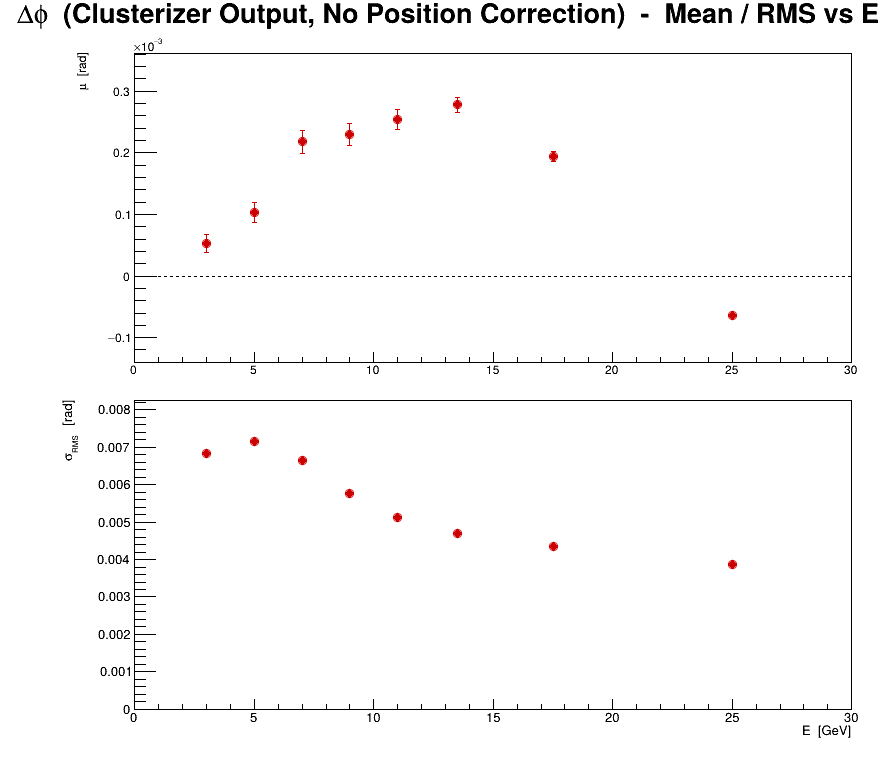

The data file committed next to this chart (first rows):
series, variant, residual, E, mu, dmu, sigma, dsigma
0, no corr, cluster, phi, 3, 5.27568e-05, 1.44983e-05, 0.006839, 1.02518e-05
0, no corr, cluster, phi, 5, 0.000103, 1.63955e-05, 0.007168, 1.15934e-05
0, no corr, cluster, phi, 7, 0.0002179, 1.87673e-05, 0.006637, 1.32705e-05
0, no corr, cluster, phi, 9, 0.0002299, 1.8158e-05, 0.005772, 1.28397e-05
0, no corr, cluster, phi, 11, 0.0002548, 1.64223e-05, 0.005111, 1.16123e-05
0, no corr, cluster, phi, 13.5, 0.0002782, 1.19277e-05, 0.004708, 8.43417e-06
0, no corr, cluster, phi, 17.5, 0.0001943, 7.93595e-06, 0.00434, 5.61156e-06
0, no corr, cluster, phi, 25, -6.33864e-05, 4.54777e-06, 0.003859, 3.21576e-06
